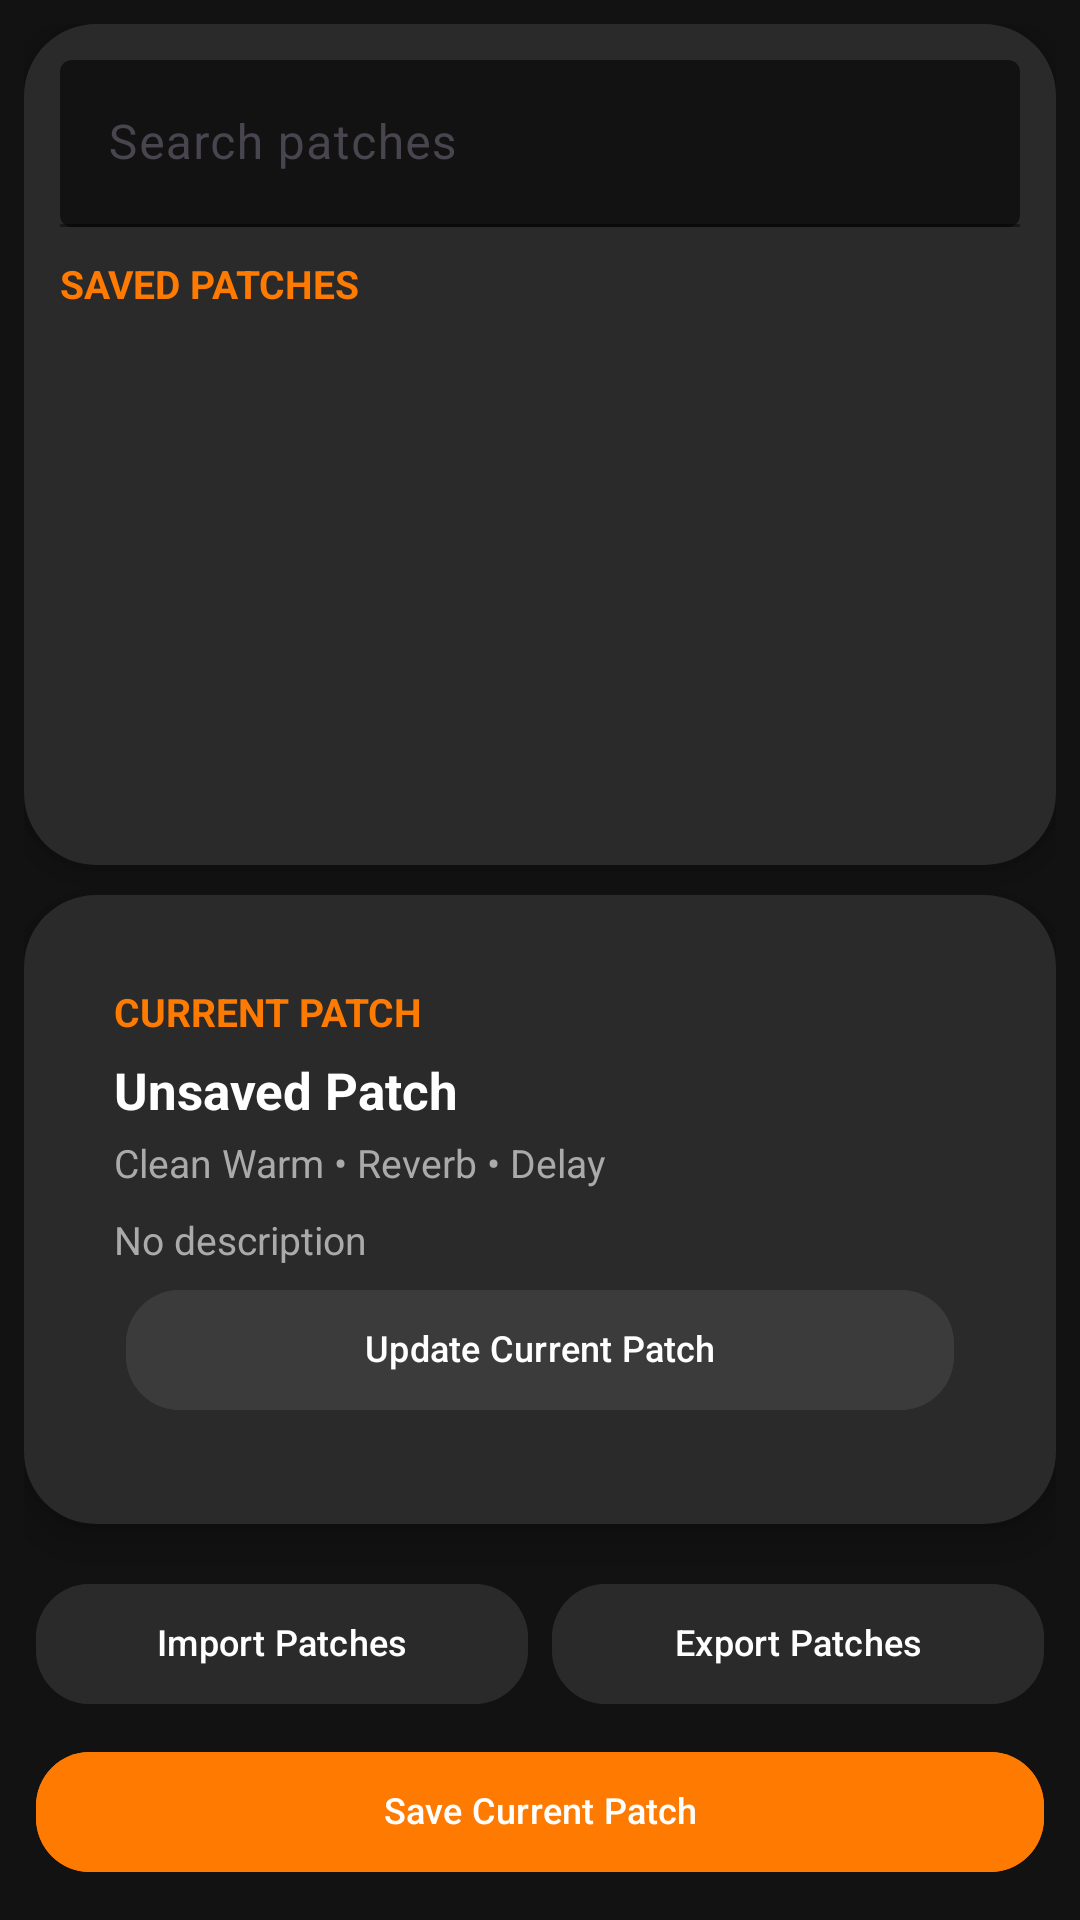

Write the Android layout XML for this screen, with the resource values it uses.
<!-- AndroidManifest.xml: application theme Theme.Droidchitect -->
<!-- res/layout/patch_page.xml -->
<?xml version="1.0" encoding="utf-8"?>
<LinearLayout xmlns:android="http://schemas.android.com/apk/res/android"
    xmlns:app="http://schemas.android.com/apk/res-auto"
    android:layout_width="match_parent"
    android:layout_height="match_parent"
    android:orientation="vertical"
    android:padding="@dimen/screen_padding">

    
    
    

    <LinearLayout
        android:layout_width="match_parent"
        android:layout_height="0dp"
        android:layout_weight="1"
        android:layout_marginBottom="10dp"
        android:background="@drawable/top_panel_bg"
        android:elevation="6dp"
        android:orientation="vertical"
        android:padding="12dp">

        

        <com.google.android.material.textfield.TextInputLayout
            android:layout_width="match_parent"
            android:layout_height="wrap_content"
            android:layout_marginBottom="10dp"


            app:boxBackgroundMode="filled"
            app:boxBackgroundColor="@color/bg_primary"
            app:boxStrokeColor="@color/accent_orange"
            app:hintTextColor="@color/text_secondary"
            app:cursorColor="@color/accent_orange"
            >

            <com.google.android.material.textfield.TextInputEditText
                android:id="@+id/patchSearchInput"
                android:layout_width="match_parent"
                android:layout_height="wrap_content"

                android:hint="Search patches"

                android:textColor="@color/text_primary"
                android:textColorHint="@color/text_secondary"

                android:singleLine="true"
                android:maxLines="1"
                android:imeOptions="actionSearch"
                android:inputType="text"/>

        </com.google.android.material.textfield.TextInputLayout>

        

        <TextView
            android:layout_width="wrap_content"
            android:layout_height="wrap_content"
            android:layout_marginBottom="8dp"
            android:text="SAVED PATCHES"
            android:textColor="@color/accent_orange"
            android:textSize="13sp"
            android:textStyle="bold" />

        

        

        <androidx.recyclerview.widget.RecyclerView
            android:id="@+id/patchRecyclerView"
            android:layout_width="match_parent"
            android:layout_height="0dp"
            android:layout_weight="1"
            android:overScrollMode="never"
            android:clipToPadding="false"
            android:paddingBottom="4dp"/>

    </LinearLayout>

    
    
    

    <LinearLayout
        android:layout_width="match_parent"
        android:layout_height="wrap_content"
        android:background="@drawable/bottom_panel_bg"
        android:elevation="8dp"
        android:orientation="vertical"
        android:padding="14dp">

        

        <LinearLayout
            android:id="@+id/currentPatchCard"
            android:layout_width="match_parent"
            android:layout_height="wrap_content"
            android:background="@drawable/patch_card_bg"
            android:orientation="vertical"
            android:padding="16dp">

            

            <TextView
                android:layout_width="wrap_content"
                android:layout_height="wrap_content"
                android:text="CURRENT PATCH"
                android:textColor="@color/accent_orange"
                android:textSize="13sp"
                android:textStyle="bold" />

            

            <TextView
                android:id="@+id/currentPatchName"
                android:layout_width="match_parent"
                android:layout_height="wrap_content"
                android:layout_marginTop="6dp"
                android:ellipsize="end"
                android:maxLines="2"
                android:text="Unsaved Patch"
                android:textColor="@color/text_primary"
                android:textSize="17sp"
                android:textStyle="bold" />

            

            <TextView
                android:id="@+id/currentPatchSummary"
                android:layout_width="match_parent"
                android:layout_height="wrap_content"
                android:layout_marginTop="4dp"
                android:ellipsize="end"
                android:maxLines="1"
                android:text="Clean Warm • Reverb • Delay"
                android:textColor="@color/text_secondary"
                android:textSize="13sp" />

            

            <TextView
                android:id="@+id/currentPatchAbout"
                android:layout_width="match_parent"
                android:layout_height="wrap_content"
                android:layout_marginTop="8dp"
                android:ellipsize="end"
                android:lineSpacingExtra="1dp"
                android:maxLines="2"
                android:text="No description"
                android:textColor="@color/text_secondary"
                android:textSize="13sp"
                />
            <com.google.android.material.button.MaterialButton
                android:id="@+id/updateCurrentPatchButton"
                style="@style/ChipButton"
                android:backgroundTint="@color/fg_tertiary"
                android:layout_width="match_parent"
                android:layout_marginTop="4dp"
                android:text="Update Current Patch"
                android:textAllCaps="false" />
        </LinearLayout>
    </LinearLayout>
        

        <LinearLayout
            android:layout_width="match_parent"
            android:layout_height="wrap_content"
            android:layout_marginTop="12dp"
            android:orientation="vertical">

            

            <LinearLayout
                android:layout_width="match_parent"
                android:layout_height="wrap_content"
                android:orientation="horizontal">

                <com.google.android.material.button.MaterialButton
                    android:id="@+id/importPatchButton"
                    style="@style/ChipButton"
                    android:text="Import Patches"
                    android:textAllCaps="false" />


                <com.google.android.material.button.MaterialButton
                    android:id="@+id/exportPatchButton"
                    style="@style/ChipButton"
                    android:text="Export Patches"
                    android:textAllCaps="false" />

            </LinearLayout>

            

            <com.google.android.material.button.MaterialButton
                android:id="@+id/saveCurrentPatchButton"
                style="@style/ChipButton"
                android:layout_width="match_parent"
                android:layout_marginTop="4dp"
                android:layout_weight="0"
                android:backgroundTint="@color/accent_orange"
                android:text="Save Current Patch"
                android:textAllCaps="false"
                android:textColor="@color/text_primary"
                android:hint="Save/Create New Patch with Current Settings"
                />
        </LinearLayout>



</LinearLayout>
<!-- resources referenced by this layout -->
<resources>
  <color name="accent_orange">#FF7A00</color>
  <color name="bg_primary">#121212</color>
  <color name="fg_tertiary">#3B3B3B</color>
  <color name="text_primary">#FFFFFF</color>
  <color name="text_secondary">#AAAAAA</color>
  <dimen name="screen_padding">8dp</dimen>
  <!-- drawable bottom_panel_bg (drawable) -->
  <?xml version="1.0" encoding="utf-8"?>
  <shape xmlns:android="http://schemas.android.com/apk/res/android">
  
      <solid android:color="@color/bg_secondary"/>
  
      <corners
          android:topLeftRadius="24dp"
          android:topRightRadius="24dp"
          android:bottomLeftRadius="24dp"
          android:bottomRightRadius="24dp"/>
          />
  
  
  </shape>
  <!-- drawable patch_card_bg (drawable) -->
  <?xml version="1.0" encoding="utf-8"?>
  <shape xmlns:android="http://schemas.android.com/apk/res/android">
  
      <solid android:color="@color/bg_tertiary" />
      <padding android:padding="16dp" />
      <corners android:radius="18dp" />
  
    =
  
  </shape>
  <!-- drawable top_panel_bg (drawable) -->
  <?xml version="1.0" encoding="utf-8"?>
  <shape xmlns:android="http://schemas.android.com/apk/res/android">
  
      <solid android:color="@color/bg_secondary"/>
  
      <corners
          android:topLeftRadius="24dp"
          android:topRightRadius="24dp"
          android:bottomLeftRadius="24dp"
          android:bottomRightRadius="24dp"/>
  
  </shape>
  <style name="ChipButton">
  
          <item name="android:layout_width">
              0dp
          </item>
  
          <item name="android:layout_height">
              @dimen/voice_button_height
          </item>
  
          <item name="android:layout_weight">
              1
          </item>
  
          <item name="android:textColor">
              @color/text_primary
          </item>
  
          <item name="android:textSize">
              12sp
          </item>
  
          <item name="android:layout_margin">
              @dimen/voice_button_margin
          </item>
  
          
  
          <item name="android:backgroundTint">
              @color/bg_tertiary
          </item>
  
          <item name="cornerRadius">
              18dp
          </item>
  
          <item name="elevation">
              4dp
          </item>
  
          
  
          <item name="android:gravity">
              center
          </item>
  
          <item name="android:lines">
              2
          </item>
  
          <item name="android:ellipsize">
              end
          </item>
  
          <item name="android:textAlignment">
              center
          </item>
  
          <item name="android:includeFontPadding">
              false
          </item>
  
      </style>
  <style name="Theme.Droidchitect" parent="Base.Theme.Droidchitect" />
  <color name="bg_secondary">#2A2A2A</color>
  <color name="bg_tertiary">#2A2A2A</color>
  <dimen name="voice_button_height">48dp</dimen>
  <dimen name="voice_button_margin">4dp</dimen>
  <style name="ThemeOverlay_Droidchitect_Dialog" parent="ThemeOverlay.Material3.MaterialAlertDialog">
  
          
  
          <item name="colorSurface">
              @color/bg_secondary
          </item>
  
          
  
          <item name="android:textColorPrimary">
              @color/text_primary
          </item>
  
          <item name="android:textColorSecondary">
              @color/text_secondary
          </item>
  
          
  
          <item name="buttonBarPositiveButtonStyle">
              @style/DroidDialogButton
          </item>
  
          <item name="buttonBarNegativeButtonStyle">
              @style/DroidDialogButton
          </item>
  
      </style>
  <style name="DroidDialogButton" parent="Widget.Material3.Button.TextButton.Dialog">
  
          <item name="android:textColor">
              @color/accent_orange
          </item>
  
          <item name="rippleColor">
              @color/bg_tertiary
          </item>
  
      </style>
</resources>
